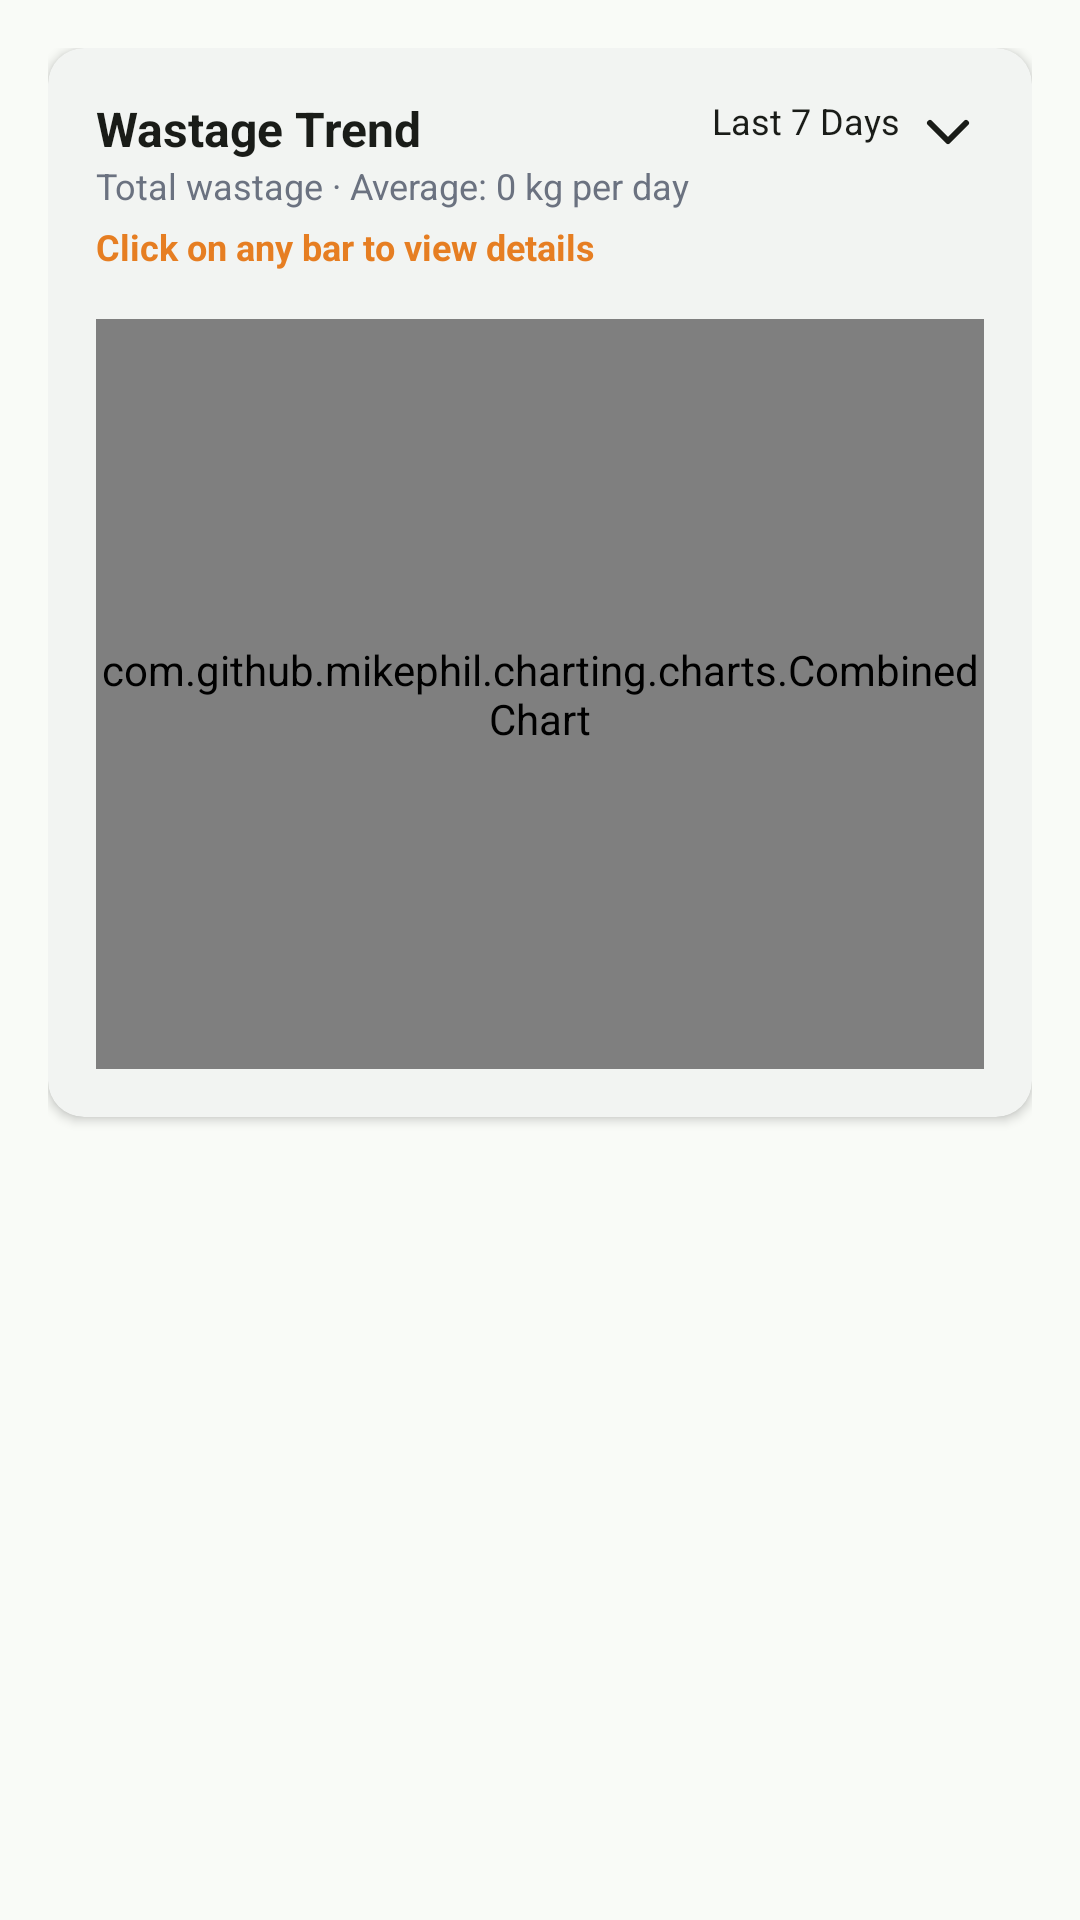

Reconstruct the res/layout file that produces this screen, plus the resources it refers to.
<!-- AndroidManifest.xml: application theme Theme.SmartSusChef -->
<!-- res/layout/fragment_wastage_overview.xml -->
<?xml version="1.0" encoding="utf-8"?>
<FrameLayout xmlns:android="http://schemas.android.com/apk/res/android"
    xmlns:app="http://schemas.android.com/apk/res-auto"
    android:layout_width="match_parent"
    android:layout_height="match_parent"
    android:background="@color/background">

    <ScrollView
        android:layout_width="match_parent"
        android:layout_height="match_parent"
        android:fillViewport="true">

        <LinearLayout
            android:layout_width="match_parent"
            android:layout_height="wrap_content"
            android:orientation="vertical"
            android:padding="16dp">

            <com.google.android.material.card.MaterialCardView
                android:layout_width="match_parent"
                android:layout_height="wrap_content"
                android:layout_marginBottom="16dp"
                app:cardCornerRadius="12dp"
                app:cardElevation="2dp">

                <androidx.constraintlayout.widget.ConstraintLayout
                    android:layout_width="match_parent"
                    android:layout_height="wrap_content"
                    android:padding="16dp">

                    <TextView
                        android:id="@+id/tvWastageTitle"
                        android:layout_width="wrap_content"
                        android:layout_height="wrap_content"
                        android:text="Wastage Trend"
                        android:textColor="@color/foreground"
                        android:textSize="16sp"
                        android:textStyle="bold"
                        app:layout_constraintStart_toStartOf="parent"
                        app:layout_constraintTop_toTopOf="parent" />

                    <TextView
                        android:id="@+id/tvDateContext"
                        android:layout_width="wrap_content"
                        android:layout_height="wrap_content"
                        android:text="Last 7 Days"
                        android:textColor="@color/foreground"
                        android:textSize="12sp"
                        android:drawablePadding="4dp"
                        android:background="?attr/selectableItemBackgroundBorderless"
                        app:drawableEndCompat="@drawable/chevron_down"
                        app:layout_constraintEnd_toEndOf="parent"
                        app:layout_constraintTop_toTopOf="@id/tvWastageTitle" />

                    <TextView
                        android:id="@+id/tvWastageSubtitle"
                        android:layout_width="wrap_content"
                        android:layout_height="wrap_content"
                        android:text="Total wastage · Average: 0 kg per day"
                        android:textColor="@color/muted_text"
                        android:textSize="12sp"
                        app:layout_constraintStart_toStartOf="parent"
                        app:layout_constraintTop_toBottomOf="@id/tvWastageTitle" />

                    <TextView
                        android:id="@+id/tvClickHint"
                        android:layout_width="wrap_content"
                        android:layout_height="wrap_content"
                        android:layout_marginTop="4dp"
                        android:text="Click on any bar to view details"
                        android:textColor="@color/wastage_primary"
                        android:textSize="12sp"
                        android:textStyle="bold"
                        app:layout_constraintStart_toStartOf="parent"
                        app:layout_constraintTop_toBottomOf="@id/tvWastageSubtitle" />

                    <com.github.mikephil.charting.charts.CombinedChart
                        android:id="@+id/wastageCombinedChart"
                        android:layout_width="match_parent"
                        android:layout_height="250dp"
                        android:layout_marginTop="16dp"
                        app:layout_constraintTop_toBottomOf="@id/tvClickHint"
                        app:layout_constraintStart_toStartOf="parent"
                        app:layout_constraintEnd_toEndOf="parent" />

                </androidx.constraintlayout.widget.ConstraintLayout>
            </com.google.android.material.card.MaterialCardView>

        </LinearLayout>
    </ScrollView>

    <ProgressBar
        android:id="@+id/progressBar"
        style="?android:attr/progressBarStyle"
        android:layout_width="wrap_content"
        android:layout_height="wrap_content"
        android:layout_gravity="center"
        android:visibility="gone" />

</FrameLayout>
<!-- resources referenced by this layout -->
<resources>
  <color name="background">#F9FBF7</color>
  <color name="foreground">#1A1C18</color>
  <color name="muted_text">#6B7280</color>
  <color name="wastage_primary">#E67E22</color>
  <!-- drawable chevron_down (drawable) -->
  <vector xmlns:android="http://schemas.android.com/apk/res/android"
      android:tint="@color/foreground"
      android:width="24dp"
      android:height="24dp"
      android:viewportWidth="24"
      android:viewportHeight="24">
    <path
        android:pathData="m6,9 l6,6 6,-6"
        android:strokeLineJoin="round"
        android:strokeWidth="2"
        android:fillColor="#00000000"
        android:strokeColor="@color/foreground"
        android:strokeLineCap="round"/>
  </vector>
  <style name="Theme.SmartSusChef" parent="Theme.Material3.DayNight.NoActionBar">
          <item name="colorPrimary">@color/primary</item>
          <item name="colorOnPrimary">@color/on_primary</item>
          <item name="colorPrimaryContainer">@color/secondary</item>
          <item name="colorOnPrimaryContainer">@color/on_secondary</item>
          <item name="colorSecondary">@color/secondary</item>
          <item name="colorOnSecondary">@color/on_secondary</item>
  
          <item name="android:windowBackground">@color/background</item>
          <item name="colorSurface">@color/card_white</item>
          <item name="colorOnSurface">@color/foreground</item>
          <item name="colorSurfaceVariant">@color/muted_bg</item>
          <item name="colorOnSurfaceVariant">@color/muted_text</item>
          <item name="colorOutline">@color/border_grey</item>
  
          <item name="android:statusBarColor">@color/background</item>
          <item name="android:windowLightStatusBar">true</item>
  
          <item name="materialButtonStyle">@style/Widget.SmartSusChef.Button</item>
          <item name="materialCardViewStyle">@style/Widget.SmartSusChef.Card</item>
  
          <item name="colorSecondaryContainer">@color/secondary</item>
          <item name="colorOnSecondaryContainer">@color/primary</item>
      </style>
  <color name="primary">#4F6F52</color>
  <color name="on_primary">#FFFFFF</color>
  <color name="secondary">#E6EFE0</color>
  <color name="on_secondary">#4F6F52</color>
  <color name="card_white">#FFFFFF</color>
  <color name="muted_bg">#F0F4ED</color>
  <color name="border_grey">#D1D1D1</color>
  <style name="Widget.SmartSusChef.Button" parent="Widget.Material3.Button">
          <item name="shapeAppearanceOverlay">@style/ShapeAppearance.SmartSusChef.Button</item>
          <item name="android:insetTop">0dp</item>
          <item name="android:insetBottom">0dp</item>
      </style>
  <style name="Widget.SmartSusChef.Card" parent="Widget.Material3.CardView.Elevated">
          <item name="shapeAppearanceOverlay">@style/ShapeAppearance.SmartSusChef.Card</item>
          <item name="cardBackgroundColor">@color/card_white</item>
          <item name="cardElevation">2dp</item>
      </style>
  <style name="ShapeAppearance.SmartSusChef.Button" parent="ShapeAppearance.Material3.MediumComponent">
          <item name="cornerSize">32dp</item>
      </style>
  <style name="ShapeAppearance.SmartSusChef.Card" parent="ShapeAppearance.Material3.MediumComponent">
          <item name="cornerSize">8dp</item>
      </style>
</resources>
